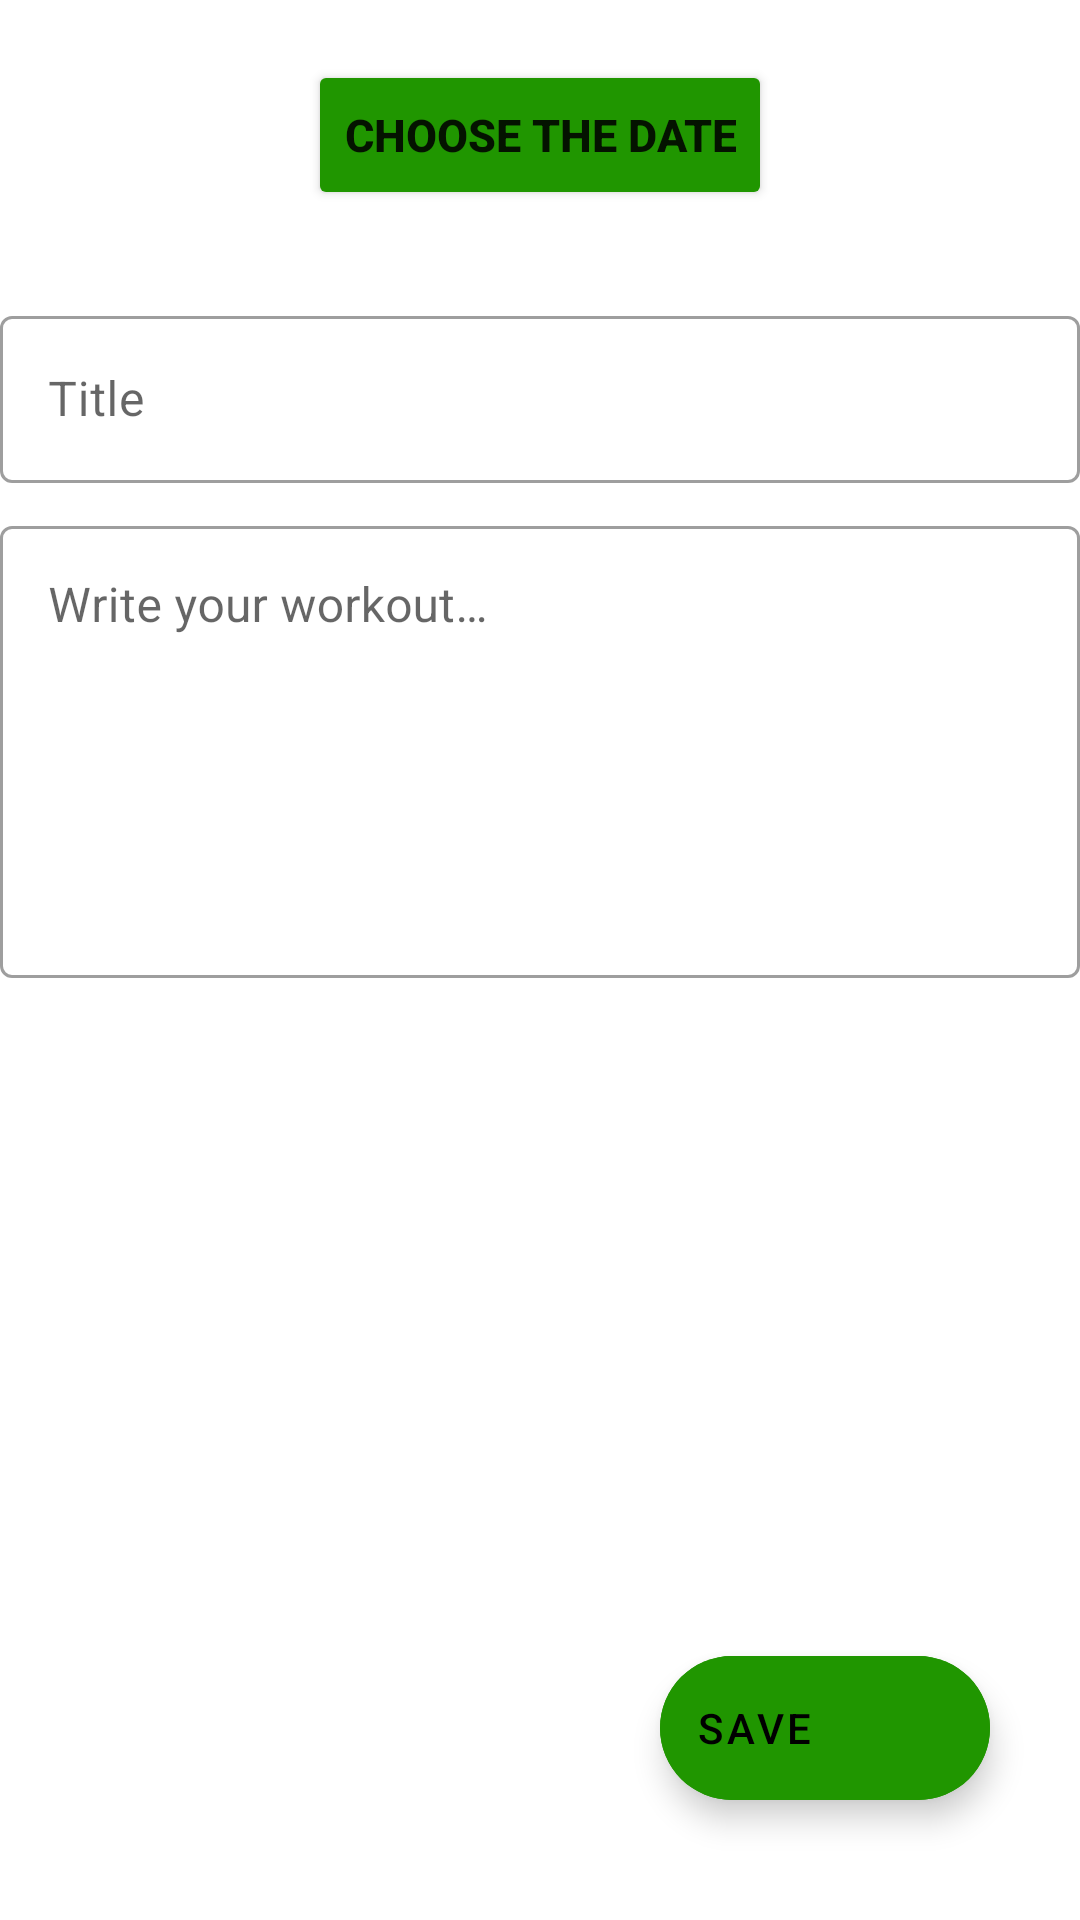

Reconstruct the res/layout file that produces this screen, plus the resources it refers to.
<!-- AndroidManifest.xml: application theme Theme.SportBook -->
<!-- res/layout/activity_train.xml -->
<?xml version="1.0" encoding="utf-8"?>
<RelativeLayout xmlns:android="http://schemas.android.com/apk/res/android"
    xmlns:app="http://schemas.android.com/apk/res-auto"
    xmlns:tools="http://schemas.android.com/tools"
    android:layout_width="match_parent"
    android:layout_height="match_parent"
    tools:context=".ActivityTrain">

    <Button
        android:layout_width="wrap_content"
        android:layout_height="50dp"
        android:id="@+id/button_day_workout"
        android:textStyle="bold"
        android:textSize="15sp"
        android:text="@string/choose_date"
        android:backgroundTint="@color/main_color"
        android:layout_marginTop="20dp"
        android:layout_centerHorizontal="true"/>

    <com.google.android.material.textfield.TextInputLayout
        android:layout_width="match_parent"
        android:layout_height="wrap_content"
        android:hint="@string/title"
        android:layout_alignTop="@+id/button_day_workout"
        android:paddingTop="80dp"
        style="@style/Widget.MaterialComponents.TextInputLayout.OutlinedBox">

        <com.google.android.material.textfield.TextInputEditText
            android:layout_width="match_parent"
            android:layout_height="wrap_content"
            android:id="@+id/edittext_title" />
    </com.google.android.material.textfield.TextInputLayout>

    <com.google.android.material.textfield.TextInputLayout
        android:layout_width="match_parent"
        android:layout_height="wrap_content"
        android:hint="@string/write_workout"
        android:layout_alignTop="@+id/button_day_workout"
        android:paddingTop="150dp"
        style="@style/Widget.MaterialComponents.TextInputLayout.OutlinedBox">

        <com.google.android.material.textfield.TextInputEditText
            android:layout_width="match_parent"
            android:layout_height="wrap_content"
            android:id="@+id/edittext_workout"
            android:inputType="textMultiLine"
            android:lines="6"
            android:gravity="top"
            android:overScrollMode="always"
            android:scrollbars="vertical"
            android:scrollbarStyle="insideInset"
            android:scrollHorizontally="false"
            />
    </com.google.android.material.textfield.TextInputLayout>

    <com.google.android.material.floatingactionbutton.ExtendedFloatingActionButton
        android:id="@+id/fab_save_train"
        android:layout_width="110dp"
        android:layout_height="wrap_content"
        android:layout_alignParentEnd="true"
        android:layout_alignParentBottom="true"
        android:layout_marginEnd="30dp"
        android:layout_marginBottom="40dp"
        android:backgroundTint="@color/main_color"
        android:contentDescription="@string/saveTrain"
        android:text="@string/save"
        app:icon="@drawable/ic_baseline_save_24"/>

</RelativeLayout>
<!-- resources referenced by this layout -->
<resources>
  <color name="main_color">#209600</color>
  <string name="choose_date">Choose the date</string>
  <string name="save">Save</string>
  <string name="saveTrain">saveTrain</string>
  <string name="title">Title</string>
  <string name="write_workout">Write your workout…</string>
  <style name="Theme.SportBook" parent="Theme.MaterialComponents.DayNight.DarkActionBar">
          
          <item name="colorPrimary">@color/main_color</item>
          <item name="colorPrimaryVariant">@color/main_color</item>
          <item name="colorOnPrimary">@color/white</item>
          
          <item name="colorSecondary">@color/teal_200</item>
          <item name="colorSecondaryVariant">@color/teal_700</item>
          <item name="colorOnSecondary">@color/black</item>
          
          <item name="android:statusBarColor">?attr/colorPrimaryVariant</item>
          
      </style>
  <color name="white">#FFFFFFFF</color>
  <color name="teal_200">#FF03DAC5</color>
  <color name="teal_700">#FF018786</color>
  <color name="black">#FF000000</color>
</resources>
